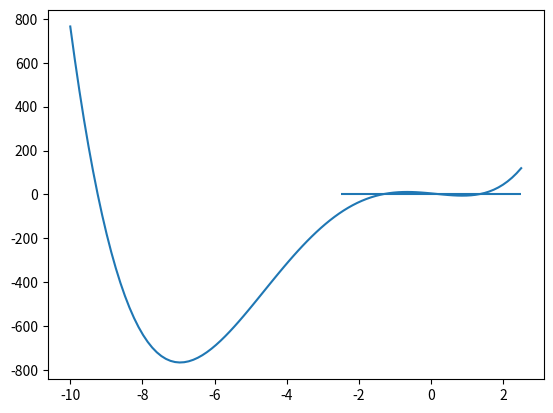

Write the Python code that produced this figure.
t = (34,91,23)

type(t)

a, b, c = t

print(a,b,c)

a = {0,1,2,3,4,5}
b = {4, 5, 6, 7, 8, 9}

type(a)

a & b

a | b

d = {
     'name': 'John',
     'height': 1.84,
     'age': 34,
     'mobile': ['862-912-44','01619202529'],
     'address': {
         'country': 'US',
         'state': 'NY',
         'street': '55 and main',
         'house':{
             'road': 'Error 404'
         }
     }
}
d['name']
d['address']['country']
d.keys()
d['address'].keys()
d['address']['house'].keys()
for key,value in d.items():
  print(f'{key}:{value}')

a=['John','Smith','Sto']
#numpy

import numpy as np
a = np.array(a)
a
b=np.array([2,3,5,7,11,13,17,19])
type(b)
b.shape
#b.reshape((2,2))
#broadcast
a = np.array([[0,1,2],
              [-1,3,0],
              [-2,4,1]])
a
a[0:2,1]
a[0:2,1:3]
a[0:2:]
a ** 2
a.dot(a)
x = np.array([[2,3],[1,9]])
y = np.array([[0,-2],[-1,3]])
x*y
x.dot(y) #matrix multiplication
b = np.array([[0,1,2],
              [-1,3,0],
              [-2,4,1]])
b[1:]=b[1:]**2
b[1:]
b
p1 = np.poly1d([1,9,-4,-16,5])
print(p1)

p1.roots

x = np.linspace(-10,2.5,100) #(from,to,howManyPoints)
x
y = p1(x)
y

import matplotlib.pyplot as plt
plt.plot(x,y)
plt.hlines(y=0,xmin=-2.5,xmax=2.5)

p2 = np.poly1d([1,2,1])
print(p2)
p3 = p1 * p2
p3.roots

a

b

b
b_i = np.linalg.inv(b) #inverse
b_i
b.dot(b_i)
b_i = np.linalg.pinv(b) #sudo inverse

